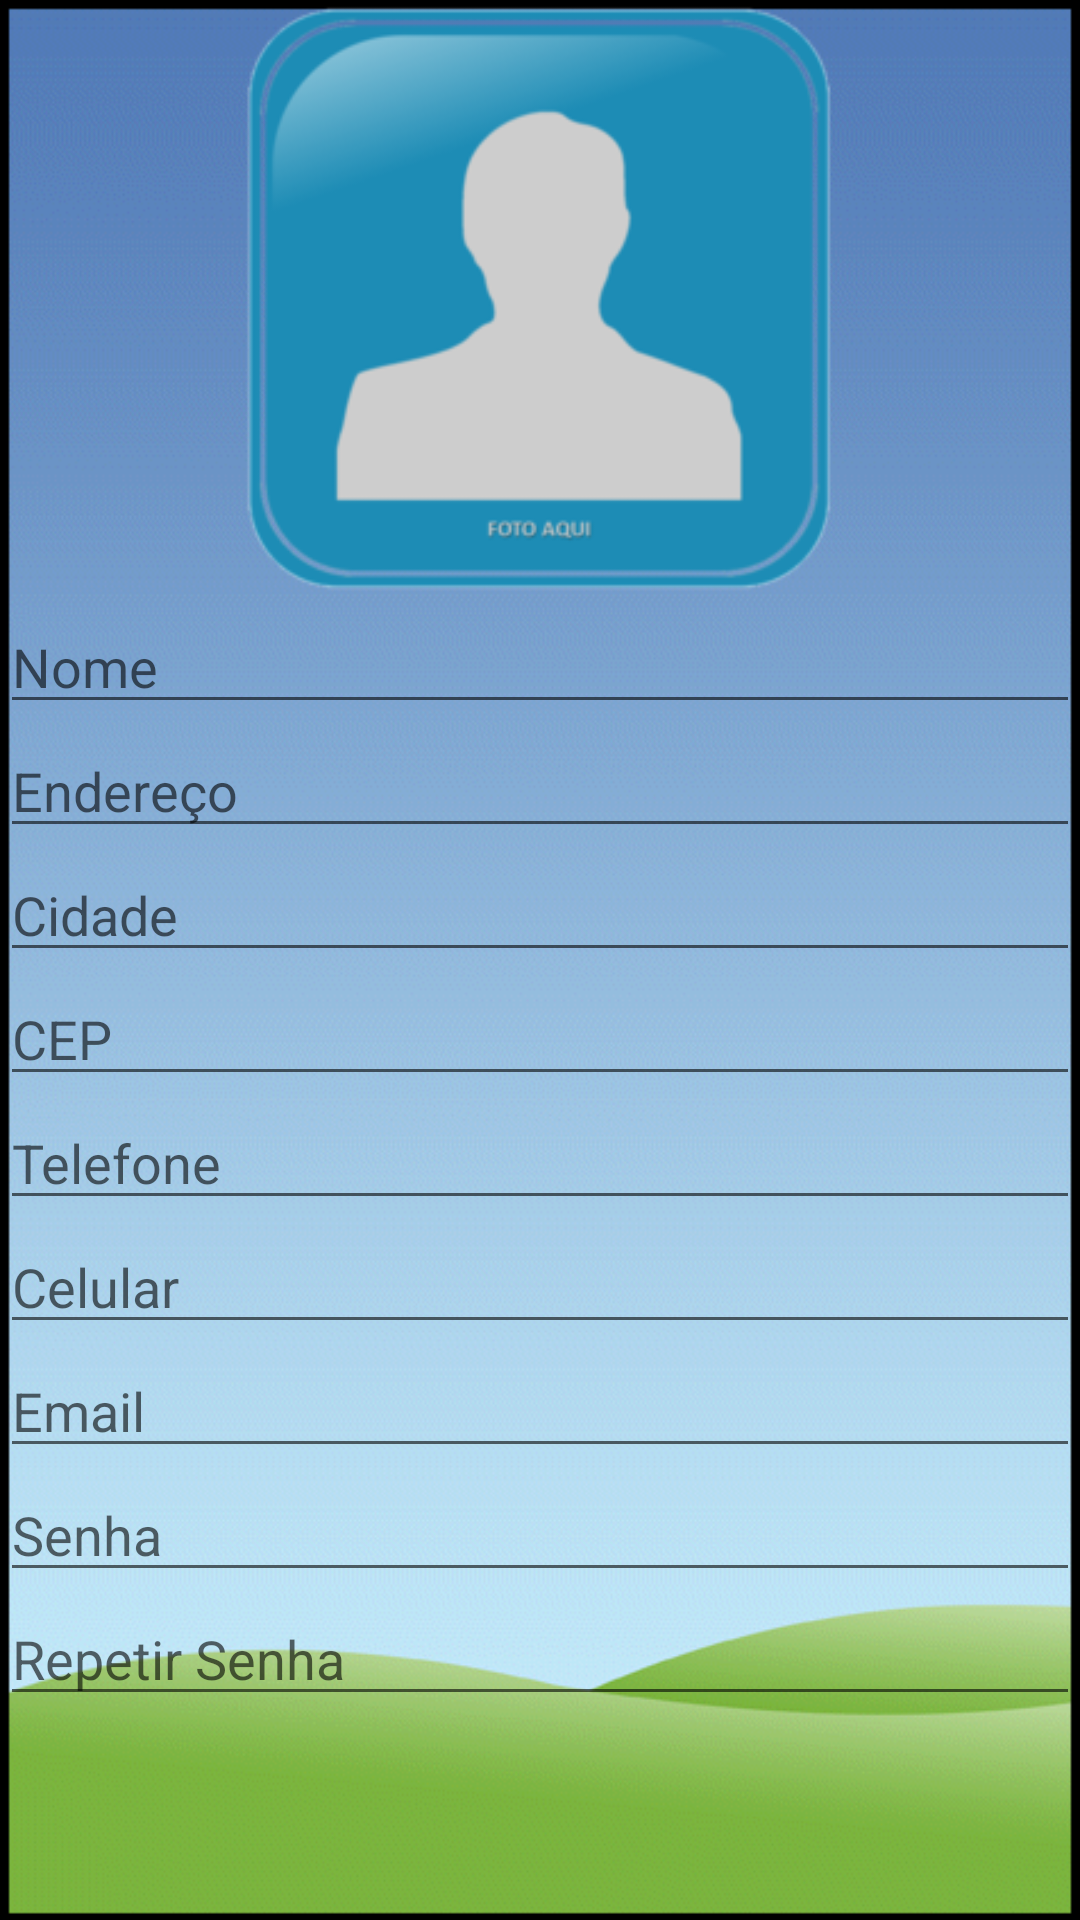

The Android layout XML behind this screen, and the referenced resources:
<!-- AndroidManifest.xml: application theme AppTheme -->
<!-- res/layout/formulario_activity_proprietario.xml -->
<?xml version="1.0" encoding="utf-8"?>
<ScrollView
    xmlns:android="http://schemas.android.com/apk/res/android"
    android:layout_width="fill_parent"
    android:layout_height="wrap_content"
    android:background="@drawable/back2"
    android:orientation="vertical"
    android:fillViewport="false">

    <LinearLayout
        xmlns:android="http://schemas.android.com/apk/res/android"
        android:layout_width="match_parent"
        android:layout_height="match_parent"
        android:orientation="vertical">

        <ImageView
            android:id="@+id/formulario_foto"
            android:layout_width="200dp"
            android:layout_height="200dp"
            android:layout_gravity="center_horizontal"
            android:src="@drawable/pessoa" />

        <EditText
            android:id="@+id/formulario_nome"
            android:hint="Nome"
            android:layout_marginLeft="@dimen/activity_vertical_margin"
            android:layout_marginRight="@dimen/activity_vertical_margin"
            android:layout_width="match_parent"
            android:layout_height="wrap_content" />

        <EditText
            android:id="@+id/formulario_endereco"
            android:hint="Endereço"
            android:layout_marginLeft="@dimen/activity_vertical_margin"
            android:layout_marginRight="@dimen/activity_vertical_margin"
            android:layout_width="match_parent"
            android:layout_height="wrap_content" />

        <EditText
            android:id="@+id/formulario_cidade"
            android:hint="Cidade"
            android:layout_marginLeft="@dimen/activity_vertical_margin"
            android:layout_marginRight="@dimen/activity_vertical_margin"
            android:layout_width="match_parent"
            android:layout_height="wrap_content" />

        <EditText
            android:id="@+id/formulario_cep"
            android:hint="CEP"
            android:layout_marginLeft="@dimen/activity_vertical_margin"
            android:layout_marginRight="@dimen/activity_vertical_margin"
            android:layout_width="match_parent"
            android:layout_height="wrap_content" />

        <EditText
            android:id="@+id/formulario_telefone"
            android:hint="Telefone"
            android:layout_marginLeft="@dimen/activity_vertical_margin"
            android:layout_marginRight="@dimen/activity_vertical_margin"
            android:layout_width="match_parent"
            android:layout_height="wrap_content" />

        <EditText
            android:id="@+id/formulario_celular"
            android:hint="Celular"
            android:layout_marginLeft="@dimen/activity_vertical_margin"
            android:layout_marginRight="@dimen/activity_vertical_margin"
            android:layout_width="match_parent"
            android:layout_height="wrap_content" />


        <EditText
            android:id="@+id/formulario_email"
            android:hint="Email"
            android:layout_marginLeft="@dimen/activity_vertical_margin"
            android:layout_marginRight="@dimen/activity_vertical_margin"
            android:layout_width="match_parent"
            android:layout_height="wrap_content" />

        <EditText
            android:id="@+id/formulario_senha"
            android:hint="Senha"
            android:inputType="textPassword"
            android:layout_marginLeft="@dimen/activity_vertical_margin"
            android:layout_marginRight="@dimen/activity_vertical_margin"
            android:layout_width="match_parent"
            android:layout_height="wrap_content" />

        <EditText
            android:id="@+id/formulario_repetirsenha"
            android:hint="Repetir Senha"
            android:inputType="textPassword"
            android:layout_marginLeft="@dimen/activity_vertical_margin"
            android:layout_marginRight="@dimen/activity_vertical_margin"
            android:layout_width="match_parent"
            android:layout_height="wrap_content" />

    </LinearLayout>

</ScrollView>
<!-- resources referenced by this layout -->
<resources>
  <!-- drawable back2: png bitmap (drawable, 82710 bytes) -->
  <!-- drawable pessoa: png bitmap (drawable, 18123 bytes) -->
  <style name="AppTheme" parent="Theme.AppCompat.Light.DarkActionBar">
  
      </style>
</resources>
